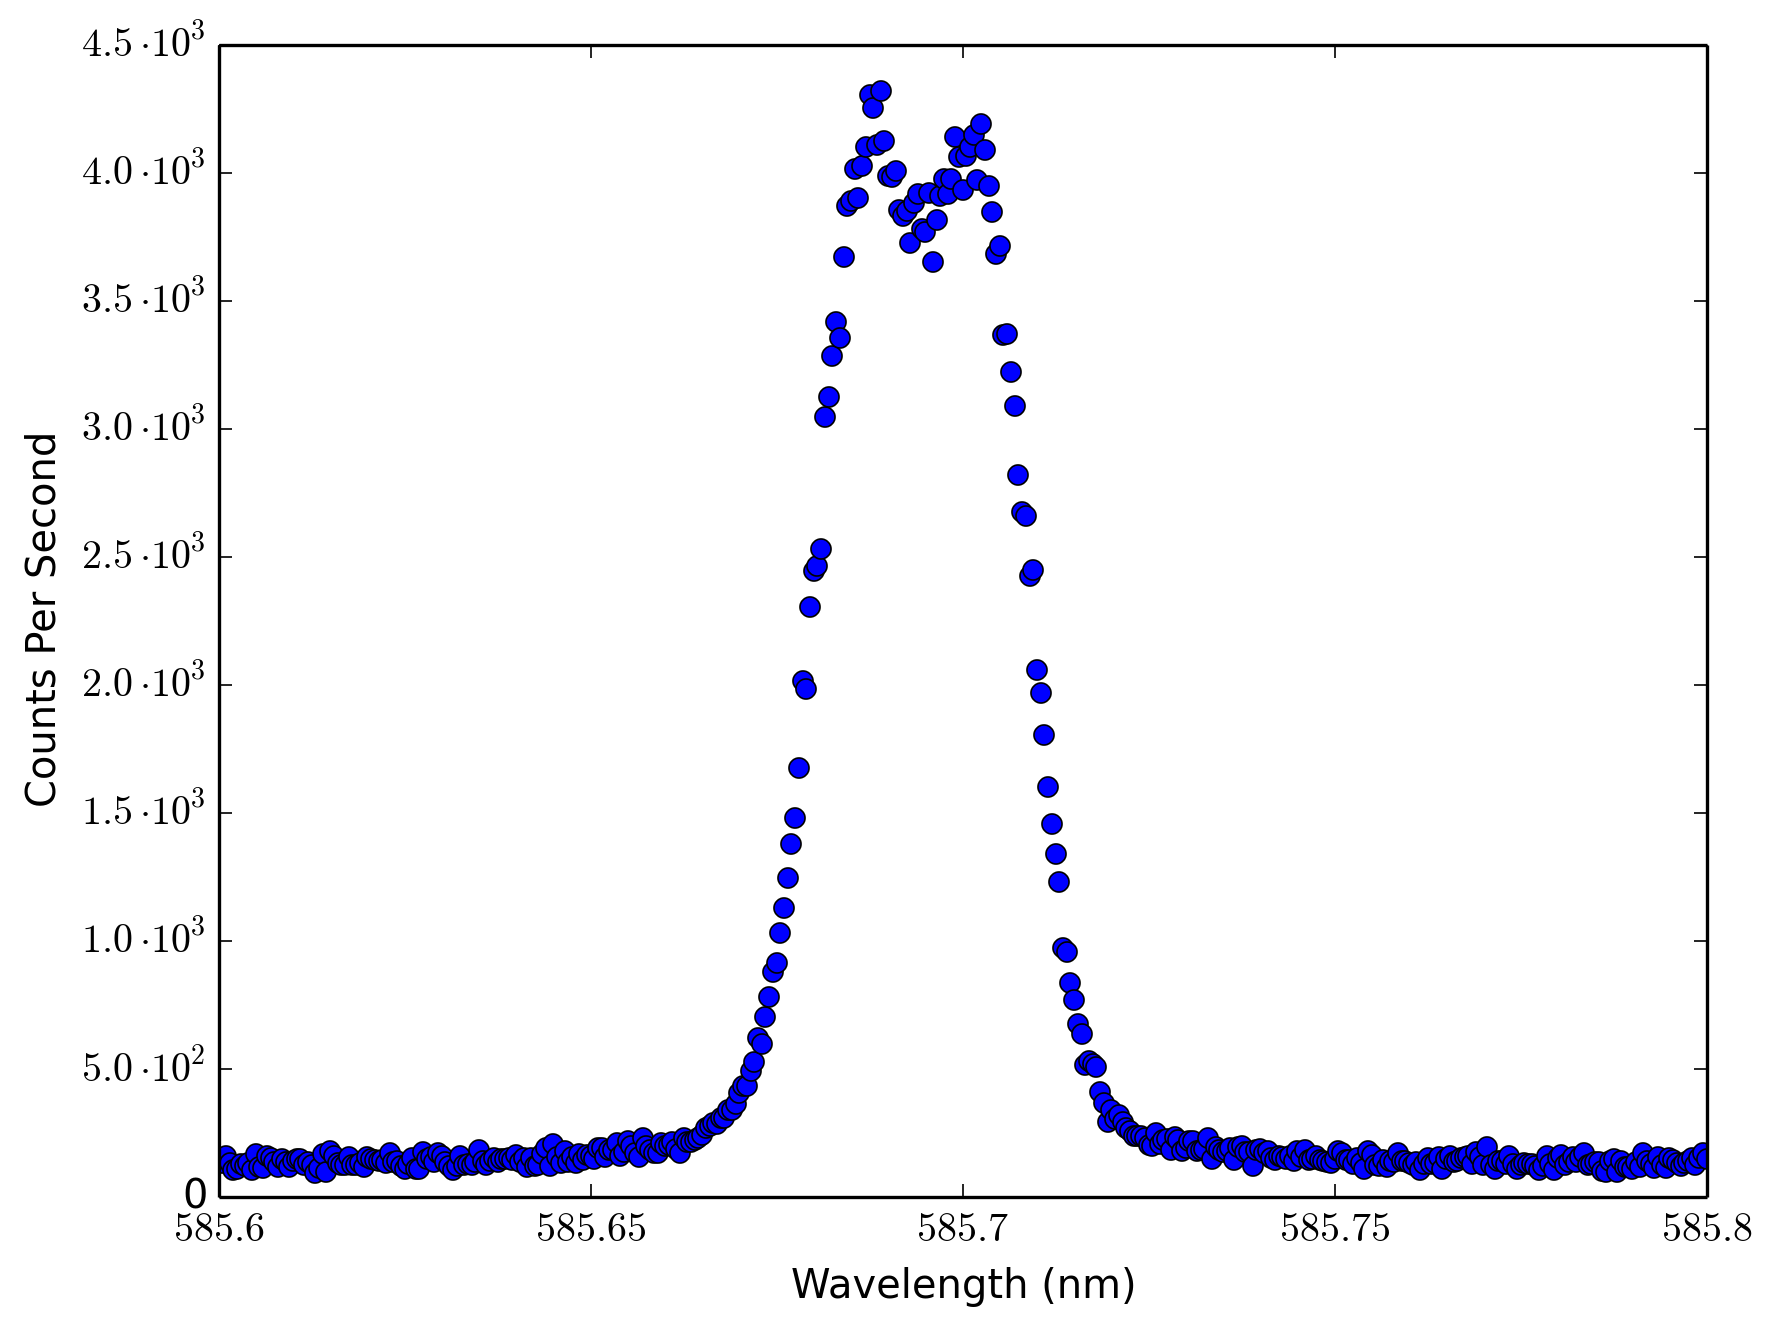

The table this chart was drawn from, first rows:
585.6, 136
585.6, 134
585.6, 160
585.6, 132
585.6, 106
585.6, 110
585.6, 128
585.6, 120
585.6, 134
585.6, 106
585.6, 168
585.6, 118
585.6, 112
585.6, 160
585.6, 152
585.6, 136
585.6, 116
585.6, 148
585.6, 136
585.6, 116
585.6, 142
585.6, 148
585.6, 148
585.6, 124
585.6, 138
585.6, 124
585.6, 92
585.6, 114
585.6, 168
585.6, 96
585.6, 178
585.6, 162
585.6, 134
585.6, 124
585.6, 126
585.6, 156
585.6, 126
585.6, 124
585.6, 132
585.6, 118
585.6, 158
585.6, 150
585.6, 144
585.6, 142
585.6, 146
585.6, 132
585.6, 170
585.6, 136
585.6, 142
585.6, 120
585.6, 108
585.6, 130
585.6, 154
585.6, 108
585.6, 110
585.6, 174
585.6, 148
585.6, 156
585.6, 138
585.6, 172
585.6, 162
... 340 more rows
